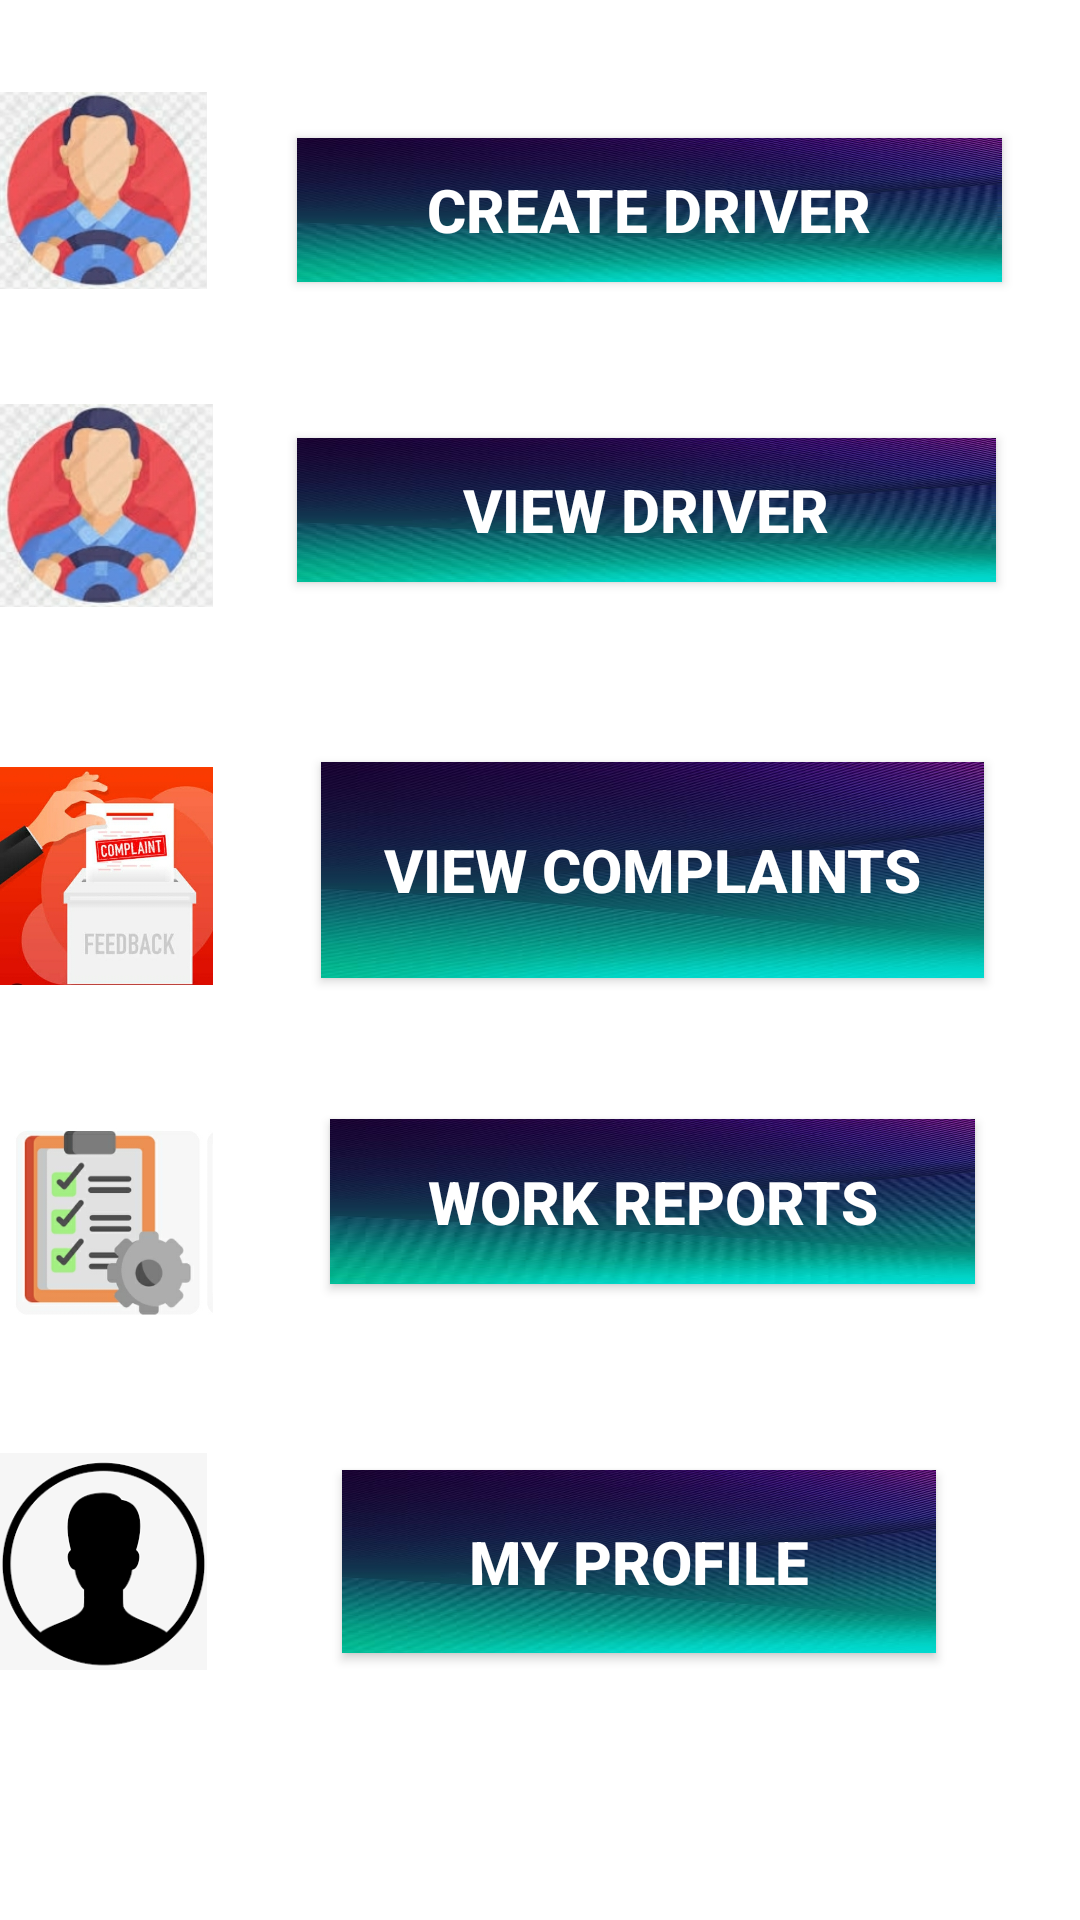

Produce the Android XML layout that renders to this screen, including the resource entries it uses.
<!-- AndroidManifest.xml: application theme Theme.Sproject -->
<!-- res/layout/activity_admindash.xml -->
<?xml version="1.0" encoding="utf-8"?>
<RelativeLayout xmlns:android="http://schemas.android.com/apk/res/android"
    xmlns:app="http://schemas.android.com/apk/res-auto"
    xmlns:tools="http://schemas.android.com/tools"
    android:layout_width="match_parent"
    android:layout_height="match_parent"
    tools:context=".admindash">


    <Button
        android:id="@+id/button5"
        android:layout_width="198dp"
        android:layout_height="61dp"
        android:layout_alignParentEnd="true"
        android:layout_alignParentBottom="true"
        android:layout_marginEnd="48dp"
        android:layout_marginBottom="89dp"
        android:background="@drawable/backgroundimg"
        android:text="My Profile"
        android:textColor="@color/white"
        android:textSize="20sp"
        android:textStyle="bold"
        app:backgroundTint="@null"
        tools:ignore="HardcodedText,TextSizeCheck" />

    <Button
        android:id="@+id/button1"
        android:layout_width="235dp"
        android:layout_height="48dp"
        android:layout_alignParentEnd="true"
        android:layout_alignParentBottom="true"
        android:layout_marginEnd="26dp"
        android:layout_marginBottom="546dp"
        android:background="@drawable/backgroundimg"
        android:text="Create Driver"
        android:textColor="@color/white"
        android:textSize="20sp"
        android:textStyle="bold"
        app:backgroundTint="@null"
        tools:ignore="HardcodedText,TextSizeCheck" />

    <ImageView
        android:id="@+id/imageView5"
        android:layout_width="105dp"
        android:layout_height="89dp"
        android:layout_alignParentEnd="true"
        android:layout_alignParentBottom="true"
        android:layout_marginEnd="291dp"
        android:layout_marginBottom="532dp"
        app:srcCompat="@drawable/driver"
        tools:ignore="HardcodedText"
        tools:layout_editor_absoluteX="27dp"
        tools:layout_editor_absoluteY="107dp"
        android:contentDescription="imageview" />

    <ImageView
        android:id="@+id/imageView6"
        android:layout_width="105dp"
        android:layout_height="89dp"
        android:layout_alignParentEnd="true"
        android:layout_alignParentBottom="true"
        android:layout_marginEnd="289dp"
        android:layout_marginBottom="427dp"
        app:srcCompat="@drawable/driver"
        android:contentDescription="imageview6"
        tools:ignore="HardcodedText" />

    <Button
        android:id="@+id/button2"
        android:layout_width="233dp"
        android:layout_height="48dp"
        android:layout_alignParentEnd="true"
        android:layout_alignParentBottom="true"
        android:layout_marginEnd="28dp"
        android:layout_marginBottom="446dp"
        android:background="@drawable/backgroundimg"
        android:text="View Driver"
        android:textColor="@color/white"
        android:textSize="20sp"
        android:textStyle="bold"
        app:backgroundTint="@null"
        tools:ignore="HardcodedText,TextSizeCheck" />

    <ImageView
        android:id="@+id/imageView7"
        android:layout_width="105dp"
        android:layout_height="86dp"
        android:layout_alignParentEnd="true"
        android:layout_alignParentBottom="true"
        android:layout_marginEnd="289dp"
        android:layout_marginBottom="305dp"
        app:srcCompat="@drawable/complain"
        android:contentDescription="Imageview 7"
        tools:ignore="HardcodedText" />

    <Button
        android:id="@+id/button3"
        android:layout_width="221dp"
        android:layout_height="72dp"
        android:layout_alignParentEnd="true"
        android:layout_alignParentBottom="true"
        android:layout_marginEnd="32dp"
        android:layout_marginBottom="314dp"
        android:background="@drawable/backgroundimg"
        android:text="View Complaints"
        android:textColor="@color/white"
        android:textSize="20sp"
        android:textStyle="bold"
        app:backgroundTint="@null"
        tools:ignore="HardcodedText,TextSizeCheck" />

    <Button
        android:id="@+id/button4"
        android:layout_width="215dp"
        android:layout_height="55dp"
        android:layout_alignParentEnd="true"
        android:layout_alignParentBottom="true"
        android:layout_marginEnd="35dp"
        android:layout_marginBottom="212dp"
        android:background="@drawable/backgroundimg"
        android:text="Work Reports"
        android:textColor="@color/white"
        android:textSize="20sp"
        android:textStyle="bold"
        app:backgroundTint="@null"
        tools:ignore="HardcodedText,TextSizeCheck" />

    <ImageView
        android:id="@+id/imageView8"
        android:layout_width="102dp"
        android:layout_height="86dp"
        android:layout_alignParentEnd="true"
        android:layout_alignParentBottom="true"
        android:layout_marginEnd="289dp"
        android:layout_marginBottom="190dp"
        android:contentDescription="ImageView11"
        app:srcCompat="@drawable/workreports"
        tools:ignore="ContentDescription,HardcodedText,ImageContrastCheck" />

    <ImageView
        android:id="@+id/imageView9"
        android:layout_width="98dp"
        android:layout_height="87dp"
        android:layout_alignParentEnd="true"
        android:layout_alignParentBottom="true"
        android:layout_marginEnd="291dp"
        android:layout_marginBottom="76dp"
        app:srcCompat="@drawable/profile"
        tools:ignore="ContentDescription" />

   </RelativeLayout>
<!-- resources referenced by this layout -->
<resources>
  <!-- drawable backgroundimg: jpg bitmap (drawable, 21724 bytes) -->
  <!-- drawable complain: jpg bitmap (drawable, 110601 bytes) -->
  <!-- drawable driver: jpg bitmap (drawable, 28079 bytes) -->
  <!-- drawable profile: png bitmap (drawable, 3910 bytes) -->
  <!-- drawable workreports: jpg bitmap (drawable, 34331 bytes) -->
  <style name="Theme.Sproject" parent="Theme.MaterialComponents.DayNight.NoActionBar">
          
          <item name="colorPrimary">@color/purple_500</item>
          <item name="colorPrimaryVariant">@color/purple_700</item>
          <item name="colorOnPrimary">@color/white</item>
          
          <item name="colorSecondary">@color/teal_200</item>
          <item name="colorSecondaryVariant">@color/teal_700</item>
          <item name="colorOnSecondary">@color/black</item>
          
          <item name="android:statusBarColor">?attr/colorPrimaryVariant</item>
          
      </style>
  <!-- not gathered from this repository: default colours our renderer supplied (Android Studio template values) -->
  <color name="purple_500">#FF6200EE</color>
  <color name="purple_700">#FF3700B3</color>
  <color name="teal_200">#FF03DAC5</color>
  <color name="teal_700">#FF018786</color>
  <color name="black">#FF000000</color>
  <color name="white">#FFFFFFFF</color>
</resources>
